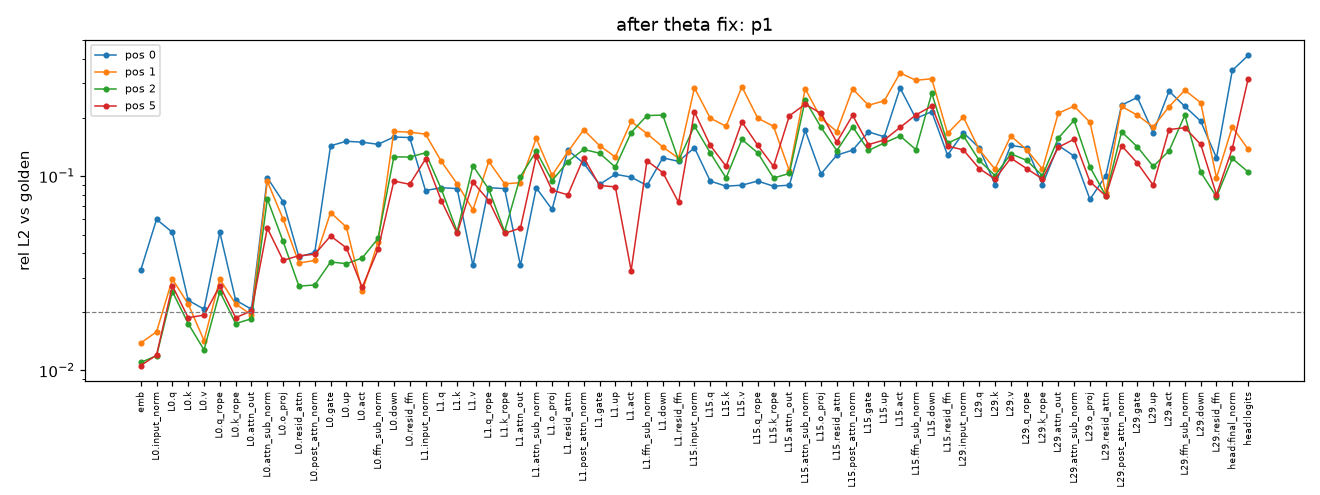

The table this chart was drawn from, first rows:
layer, name, pos, rel_l2, max_abs, cos, note
, embed, 0, 0.03279, 0.06939, 0.9995, 
, embed, 1, 0.01382, 0.02602, 0.9999, 
, embed, 2, 0.01099, 0.02747, 0.9999, 
, embed, 5, 0.01059, 0.02313, 0.9999, 
0, input_norm, 0, 0.05992, 0.003022, 0.9982, 
0, input_norm, 1, 0.0158, 0.001115, 0.9999, 
0, input_norm, 2, 0.01189, 0.0007467, 0.9999, 
0, input_norm, 5, 0.01198, 0.0006847, 0.9999, 
0, q, 0, 0.05133, 0.1567, 0.9987, 
0, q, 1, 0.02948, 0.1454, 0.9996, 
0, q, 2, 0.02546, 0.135, 0.9997, 
0, q, 5, 0.02726, 0.1456, 0.9996, 
0, k, 0, 0.02296, 0.2341, 0.9998, 
0, k, 1, 0.02196, 0.2028, 0.9998, 
0, k, 2, 0.01741, 0.1577, 0.9999, 
0, k, 5, 0.01867, 0.1957, 0.9998, 
0, v, 0, 0.02065, 0.2543, 0.9998, 
0, v, 1, 0.01424, 0.2169, 0.9999, 
0, v, 2, 0.01275, 0.2081, 0.9999, 
0, v, 5, 0.01925, 0.2161, 0.9998, 
0, q_rope, 0, 0.05133, 0.1567, 0.9987, 
0, q_rope, 1, 0.02948, 0.1454, 0.9996, 
0, q_rope, 2, 0.02546, 0.135, 0.9997, 
0, q_rope, 5, 0.02726, 0.1454, 0.9996, 
0, k_rope, 0, 0.02296, 0.2341, 0.9998, 
0, k_rope, 1, 0.02196, 0.2028, 0.9998, 
0, k_rope, 2, 0.01741, 0.1575, 0.9999, 
0, k_rope, 5, 0.01867, 0.1957, 0.9998, 
0, attn_out, 0, 0.02065, 0.2543, 0.9998, 
0, attn_out, 1, 0.01933, 0.2561, 0.9998, 
0, attn_out, 2, 0.01844, 0.3648, 0.9999, 
0, attn_out, 5, 0.02024, 0.3374, 0.9998, 
0, attn_sub_norm, 0, 0.09821, 0.002101, 0.9952, 
0, attn_sub_norm, 1, 0.09407, 0.002025, 0.9956, 
0, attn_sub_norm, 2, 0.07627, 0.002032, 0.9971, 
0, attn_sub_norm, 5, 0.05398, 0.002046, 0.9986, 
0, o_proj, 0, 0.07369, 0.1114, 0.9973, 
0, o_proj, 1, 0.06001, 0.08857, 0.9982, 
0, o_proj, 2, 0.0461, 0.08382, 0.9989, 
0, o_proj, 5, 0.03685, 0.1201, 0.9993, 
0, resid_attn, 0, 0.03834, 0.1336, 0.9993, 
0, resid_attn, 1, 0.03568, 0.09339, 0.9994, 
0, resid_attn, 2, 0.02712, 0.08693, 0.9996, 
0, resid_attn, 5, 0.0389, 0.1185, 0.9993, 
0, post_attn_norm, 0, 0.04048, 0.1836, 0.9992, 
0, post_attn_norm, 1, 0.0368, 0.1604, 0.9993, 
0, post_attn_norm, 2, 0.02751, 0.1174, 0.9996, 
0, post_attn_norm, 5, 0.03958, 0.1842, 0.9992, 
0, gate, 0, 0.1433, 42.95, 0.9902, 
0, gate, 1, 0.06491, 26.51, 0.9981, 
0, gate, 2, 0.03614, 17.65, 0.9995, 
0, gate, 5, 0.04917, 24.34, 0.9988, 
0, up, 0, 0.151, 49.3, 0.9888, 
0, up, 1, 0.05461, 22.94, 0.9985, 
0, up, 2, 0.0354, 16.42, 0.9994, 
0, up, 5, 0.0427, 24.26, 0.9991, 
0, act, 0, 0.1494, 93579584, 1, 
0, act, 1, 0.02549, 57490176, 0.9999, 
0, act, 2, 0.03789, 13075696, 0.9996, 
0, act, 5, 0.02676, 234066432, 0.9998, 
... 224 more rows
